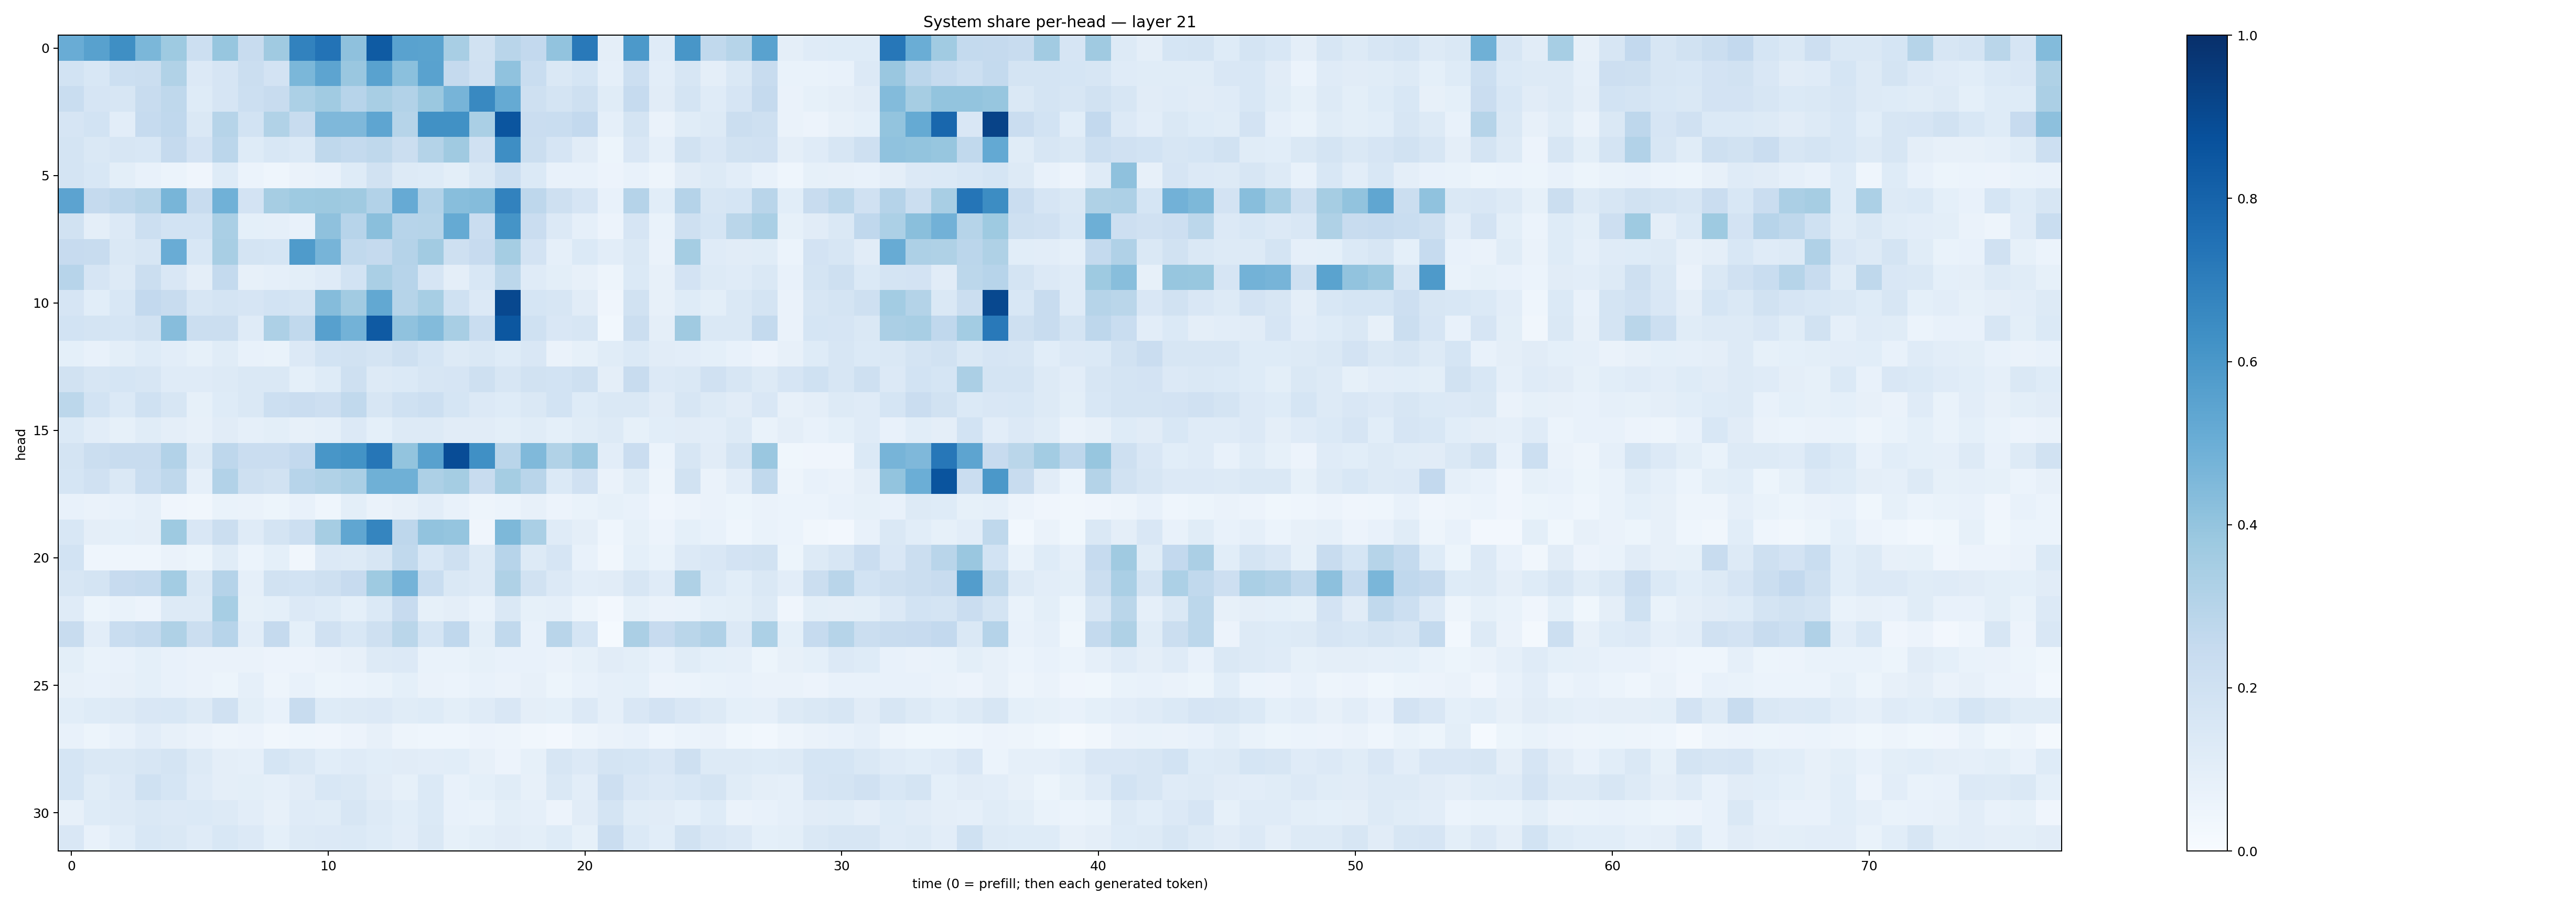

Source data for this figure (header and first rows):
0.50637925, 0.55550945, 0.63284796, 0.45730802, 0.37385768, 0.21516348, 0.39294943, 0.23467061, 0.36946392, 0.68087304, 0.7388887, 0.41360188, 0.8332932, 0.55097437, 0.5499927, 0.34297782, 0.19386555, 0.28980008, 0.26098785, 0.40367305, 0.716432, 0.09647127, 0.59105045, 0.11823936
0.1839, 0.1534, 0.215, 0.2259, 0.313, 0.1348, 0.1662, 0.2198, 0.1826, 0.4602, 0.5393, 0.3847, 0.5525, 0.4184, 0.5538, 0.2511, 0.1957, 0.4095, 0.2321, 0.1432, 0.1706, 0.08769, 0.2182, 0.1032
0.2316, 0.1652, 0.1567, 0.2351, 0.2731, 0.1227, 0.1671, 0.2179, 0.2348, 0.3297, 0.366, 0.2954, 0.3433, 0.3124, 0.3818, 0.4715, 0.6581, 0.5162, 0.2047, 0.1747, 0.2055, 0.1156, 0.2494, 0.1098
0.1677, 0.1849, 0.1052, 0.2468, 0.2663, 0.1437, 0.3003, 0.1854, 0.3135, 0.2379, 0.453, 0.452, 0.5386, 0.3005, 0.628, 0.628, 0.3371, 0.856, 0.2297, 0.2319, 0.259, 0.08776, 0.1741, 0.06315
0.1734, 0.1436, 0.1611, 0.1545, 0.2521, 0.1797, 0.2835, 0.1228, 0.1533, 0.1379, 0.2733, 0.2572, 0.2728, 0.2195, 0.3048, 0.3686, 0.1969, 0.6401, 0.2201, 0.1664, 0.1112, 0.05345, 0.1501, 0.08735
0.1752, 0.1534, 0.09935, 0.07525, 0.06211, 0.0398, 0.1222, 0.06196, 0.04311, 0.0632, 0.07684, 0.1224, 0.1911, 0.128, 0.124, 0.0998, 0.1428, 0.2174, 0.1398, 0.07251, 0.07226, 0.05751, 0.07727, 0.04809
0.5467, 0.2537, 0.2735, 0.2987, 0.4661, 0.2406, 0.4872, 0.1835, 0.3478, 0.3735, 0.3783, 0.3689, 0.309, 0.5152, 0.3097, 0.4289, 0.4342, 0.6824, 0.2765, 0.2099, 0.1641, 0.07477, 0.3008, 0.1072
0.1906, 0.09476, 0.1338, 0.2168, 0.1864, 0.1854, 0.3368, 0.09304, 0.08642, 0.07469, 0.4107, 0.2955, 0.4234, 0.2962, 0.3007, 0.5181, 0.2283, 0.6168, 0.2304, 0.1342, 0.08883, 0.05614, 0.1674, 0.06864
0.2423, 0.24, 0.1467, 0.1626, 0.504, 0.1542, 0.3427, 0.1729, 0.1701, 0.5826, 0.4688, 0.2622, 0.2534, 0.304, 0.3608, 0.2088, 0.2441, 0.3536, 0.1829, 0.08852, 0.1392, 0.1018, 0.1464, 0.06522
0.2937, 0.1675, 0.1279, 0.2195, 0.1517, 0.09435, 0.2547, 0.08083, 0.08755, 0.09774, 0.1179, 0.1837, 0.3384, 0.2935, 0.1654, 0.09398, 0.1554, 0.2807, 0.1195, 0.09915, 0.08085, 0.04723, 0.1369, 0.07995
0.1673, 0.1074, 0.1561, 0.2588, 0.2367, 0.1575, 0.1728, 0.167, 0.1867, 0.1742, 0.4339, 0.3604, 0.5245, 0.2984, 0.3444, 0.1999, 0.1364, 0.9051, 0.1686, 0.1567, 0.1132, 0.0413, 0.189, 0.0791
0.1863, 0.178, 0.1686, 0.1882, 0.4308, 0.2234, 0.2222, 0.1191, 0.3247, 0.2623, 0.5611, 0.479, 0.8389, 0.4074, 0.4387, 0.3437, 0.2317, 0.849, 0.2026, 0.1502, 0.1587, 0.03046, 0.2251, 0.09565
0.09366, 0.07607, 0.1006, 0.122, 0.1026, 0.08242, 0.1157, 0.07555, 0.06759, 0.1349, 0.1848, 0.1877, 0.1793, 0.2092, 0.1685, 0.1288, 0.1411, 0.1232, 0.1511, 0.06594, 0.0839, 0.1166, 0.1381, 0.1124
0.1944, 0.1593, 0.1718, 0.1609, 0.119, 0.1197, 0.1292, 0.1447, 0.1424, 0.09254, 0.1239, 0.2069, 0.1318, 0.1401, 0.162, 0.165, 0.2042, 0.1612, 0.1909, 0.1838, 0.2092, 0.09686, 0.2404, 0.1339
0.2803, 0.1852, 0.1368, 0.2001, 0.1617, 0.08229, 0.1222, 0.1452, 0.2152, 0.2284, 0.2116, 0.2625, 0.1611, 0.1998, 0.2182, 0.1697, 0.133, 0.1246, 0.1414, 0.1862, 0.1234, 0.1451, 0.1441, 0.1128
0.1394, 0.1016, 0.0836, 0.1139, 0.09624, 0.08116, 0.111, 0.08829, 0.09944, 0.07819, 0.08647, 0.1351, 0.09057, 0.1305, 0.125, 0.1096, 0.1115, 0.09958, 0.1152, 0.09292, 0.1148, 0.1316, 0.08586, 0.1071
0.177, 0.224, 0.2361, 0.2348, 0.3118, 0.1325, 0.2738, 0.2268, 0.2296, 0.2613, 0.6034, 0.6185, 0.7293, 0.3993, 0.5565, 0.8881, 0.6303, 0.2909, 0.4475, 0.3157, 0.3855, 0.1041, 0.2293, 0.06118
0.1681, 0.1959, 0.1414, 0.2314, 0.2725, 0.08856, 0.3086, 0.2075, 0.193, 0.295, 0.3143, 0.3369, 0.4885, 0.4911, 0.3277, 0.3528, 0.2377, 0.3532, 0.2895, 0.1379, 0.1956, 0.0629, 0.1165, 0.04964
0.07314, 0.06342, 0.07361, 0.08866, 0.03951, 0.0341, 0.06866, 0.06637, 0.05325, 0.07291, 0.04639, 0.1007, 0.06456, 0.08156, 0.1046, 0.07142, 0.05036, 0.05962, 0.07945, 0.05704, 0.06839, 0.08513, 0.0739, 0.04292
0.1528, 0.09578, 0.09182, 0.09416, 0.3746, 0.1487, 0.2195, 0.1183, 0.1744, 0.2169, 0.3487, 0.533, 0.6684, 0.2761, 0.406, 0.3949, 0.04046, 0.4563, 0.3379, 0.1202, 0.09589, 0.04319, 0.08396, 0.05665
0.1848, 0.04492, 0.04533, 0.0434, 0.06352, 0.05184, 0.1152, 0.06056, 0.09096, 0.0343, 0.1331, 0.1275, 0.1632, 0.2644, 0.153, 0.2094, 0.1264, 0.2957, 0.1285, 0.1654, 0.07102, 0.0332, 0.09293, 0.06749
0.1616, 0.1743, 0.2426, 0.2556, 0.3584, 0.1473, 0.3026, 0.08803, 0.1953, 0.1839, 0.2031, 0.2445, 0.3734, 0.4736, 0.2335, 0.148, 0.1257, 0.3222, 0.1941, 0.1329, 0.1021, 0.1122, 0.1573, 0.1201
0.1173, 0.05383, 0.0671, 0.05706, 0.1298, 0.1285, 0.3473, 0.08368, 0.09204, 0.1355, 0.1212, 0.09265, 0.1389, 0.2444, 0.08362, 0.09577, 0.06925, 0.1409, 0.08263, 0.08851, 0.04962, 0.02629, 0.08301, 0.06401
0.2363, 0.1041, 0.2336, 0.2549, 0.3219, 0.224, 0.293, 0.1021, 0.2526, 0.09036, 0.1973, 0.1551, 0.2065, 0.2865, 0.168, 0.2677, 0.09943, 0.2624, 0.07125, 0.2894, 0.1685, 0.0128, 0.3338, 0.2439
0.09909, 0.06998, 0.07795, 0.09294, 0.07393, 0.06402, 0.0646, 0.06549, 0.05751, 0.0558, 0.06287, 0.08179, 0.1252, 0.1359, 0.06712, 0.06935, 0.08332, 0.07184, 0.07362, 0.06589, 0.08232, 0.112, 0.1011, 0.07167
0.07914, 0.07191, 0.07961, 0.09359, 0.07506, 0.0632, 0.05334, 0.08827, 0.04901, 0.07201, 0.05324, 0.06196, 0.07007, 0.09267, 0.06489, 0.06039, 0.07445, 0.06545, 0.07974, 0.05103, 0.07303, 0.08656, 0.09091, 0.05777
0.1073, 0.123, 0.132, 0.1505, 0.1549, 0.1279, 0.1966, 0.1015, 0.07667, 0.2389, 0.1229, 0.1277, 0.1347, 0.1144, 0.1219, 0.1015, 0.1192, 0.1516, 0.09669, 0.09229, 0.1339, 0.08748, 0.1488, 0.1825
0.07585, 0.05148, 0.07374, 0.1052, 0.07941, 0.06592, 0.04824, 0.05544, 0.03285, 0.04642, 0.04137, 0.05731, 0.08201, 0.04997, 0.04322, 0.04673, 0.05611, 0.05038, 0.03347, 0.02642, 0.04859, 0.06405, 0.07618, 0.04565
0.1681, 0.1444, 0.1442, 0.1631, 0.1784, 0.1324, 0.09658, 0.08742, 0.1707, 0.1482, 0.1077, 0.1204, 0.1069, 0.1119, 0.1052, 0.1072, 0.07886, 0.05704, 0.08392, 0.1594, 0.1352, 0.1794, 0.1684, 0.1501
0.1699, 0.1144, 0.1363, 0.2015, 0.1707, 0.1173, 0.0973, 0.1013, 0.08678, 0.1122, 0.1532, 0.1433, 0.113, 0.08499, 0.1376, 0.077, 0.09191, 0.116, 0.07853, 0.1459, 0.1023, 0.2123, 0.1504, 0.1349
0.08153, 0.1222, 0.1274, 0.1482, 0.1344, 0.1374, 0.1326, 0.1038, 0.07847, 0.1209, 0.114, 0.1574, 0.1265, 0.106, 0.1377, 0.07317, 0.06789, 0.1015, 0.08878, 0.05778, 0.1131, 0.174, 0.1172, 0.1095
0.1497, 0.07453, 0.1079, 0.1561, 0.143, 0.1181, 0.1556, 0.1334, 0.09083, 0.1289, 0.1339, 0.1389, 0.1228, 0.1022, 0.1456, 0.08276, 0.09787, 0.113, 0.09836, 0.1248, 0.08474, 0.2267, 0.1375, 0.1089
